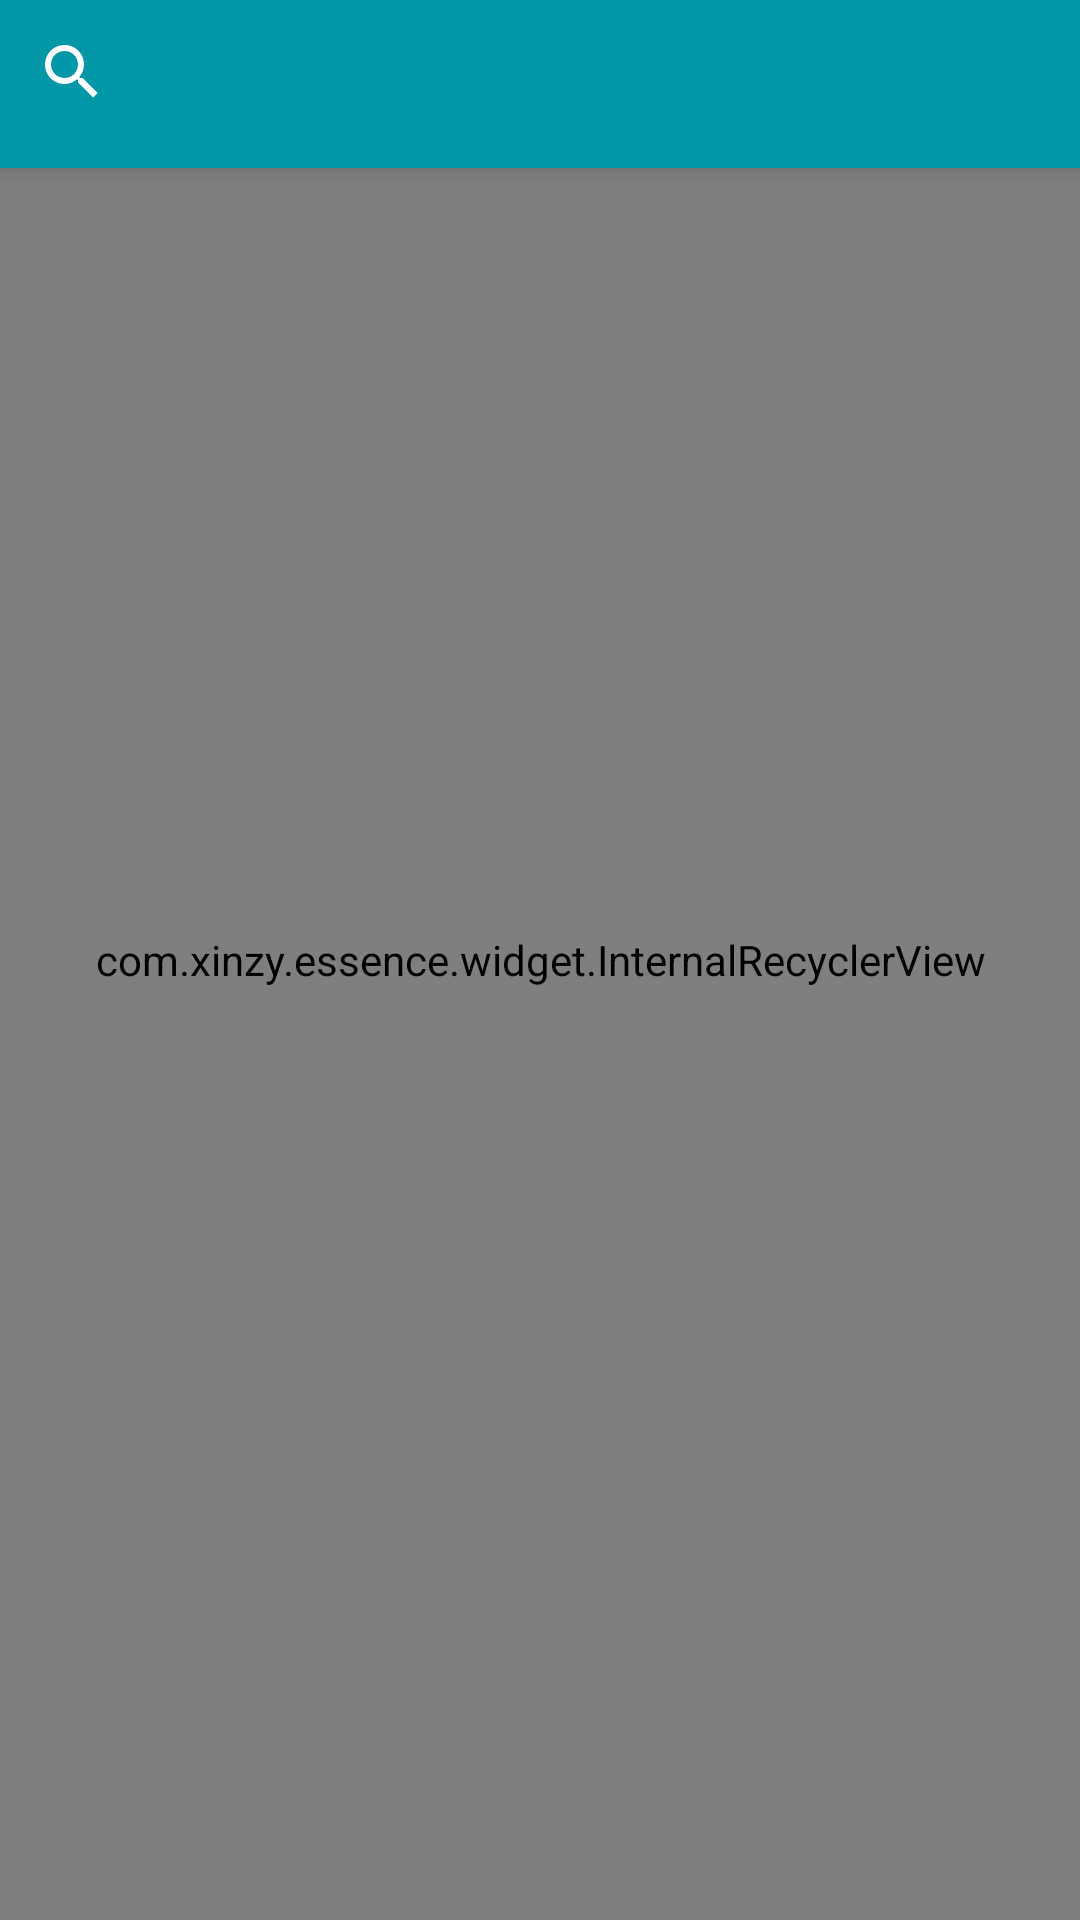

Layout XML and referenced resources for this Android screen:
<!-- AndroidManifest.xml: activity theme AppTheme.NoActionBar -->
<!-- res/layout/activity_search.xml -->
<?xml version="1.0" encoding="utf-8"?>
<android.support.design.widget.CoordinatorLayout
    xmlns:android="http://schemas.android.com/apk/res/android"
    xmlns:tools="http://schemas.android.com/tools"
    android:layout_width="match_parent"
    android:layout_height="match_parent"
    android:fitsSystemWindows="true"
    tools:context="com.example.essence.activity.SearchActivity">

    <android.support.design.widget.AppBarLayout
        android:layout_width="match_parent"
        android:layout_height="?attr/actionBarSize"
        android:theme="@style/AppTheme.AppBarOverlay"
        android:transitionName="@string/shareTransition">

        <android.support.v7.widget.SearchView
            android:id="@+id/searchView"
            android:layout_width="match_parent"
            android:layout_height="wrap_content"
            android:scrollbars="vertical"/>
    </android.support.design.widget.AppBarLayout>

    <com.example.essence.widget.InternalRecyclerView
        android:id="@+id/searchRecyclerView"
        android:layout_width="match_parent"
        android:layout_height="match_parent" />
</android.support.design.widget.CoordinatorLayout>
<!-- resources referenced by this layout -->
<resources>
  <style name="AppTheme.AppBarOverlay" parent="ThemeOverlay.AppCompat.Dark.ActionBar" />
  <style name="AppTheme.NoActionBar">
          <item name="windowActionBar">false</item>
          <item name="windowNoTitle">true</item>
      </style>
</resources>
